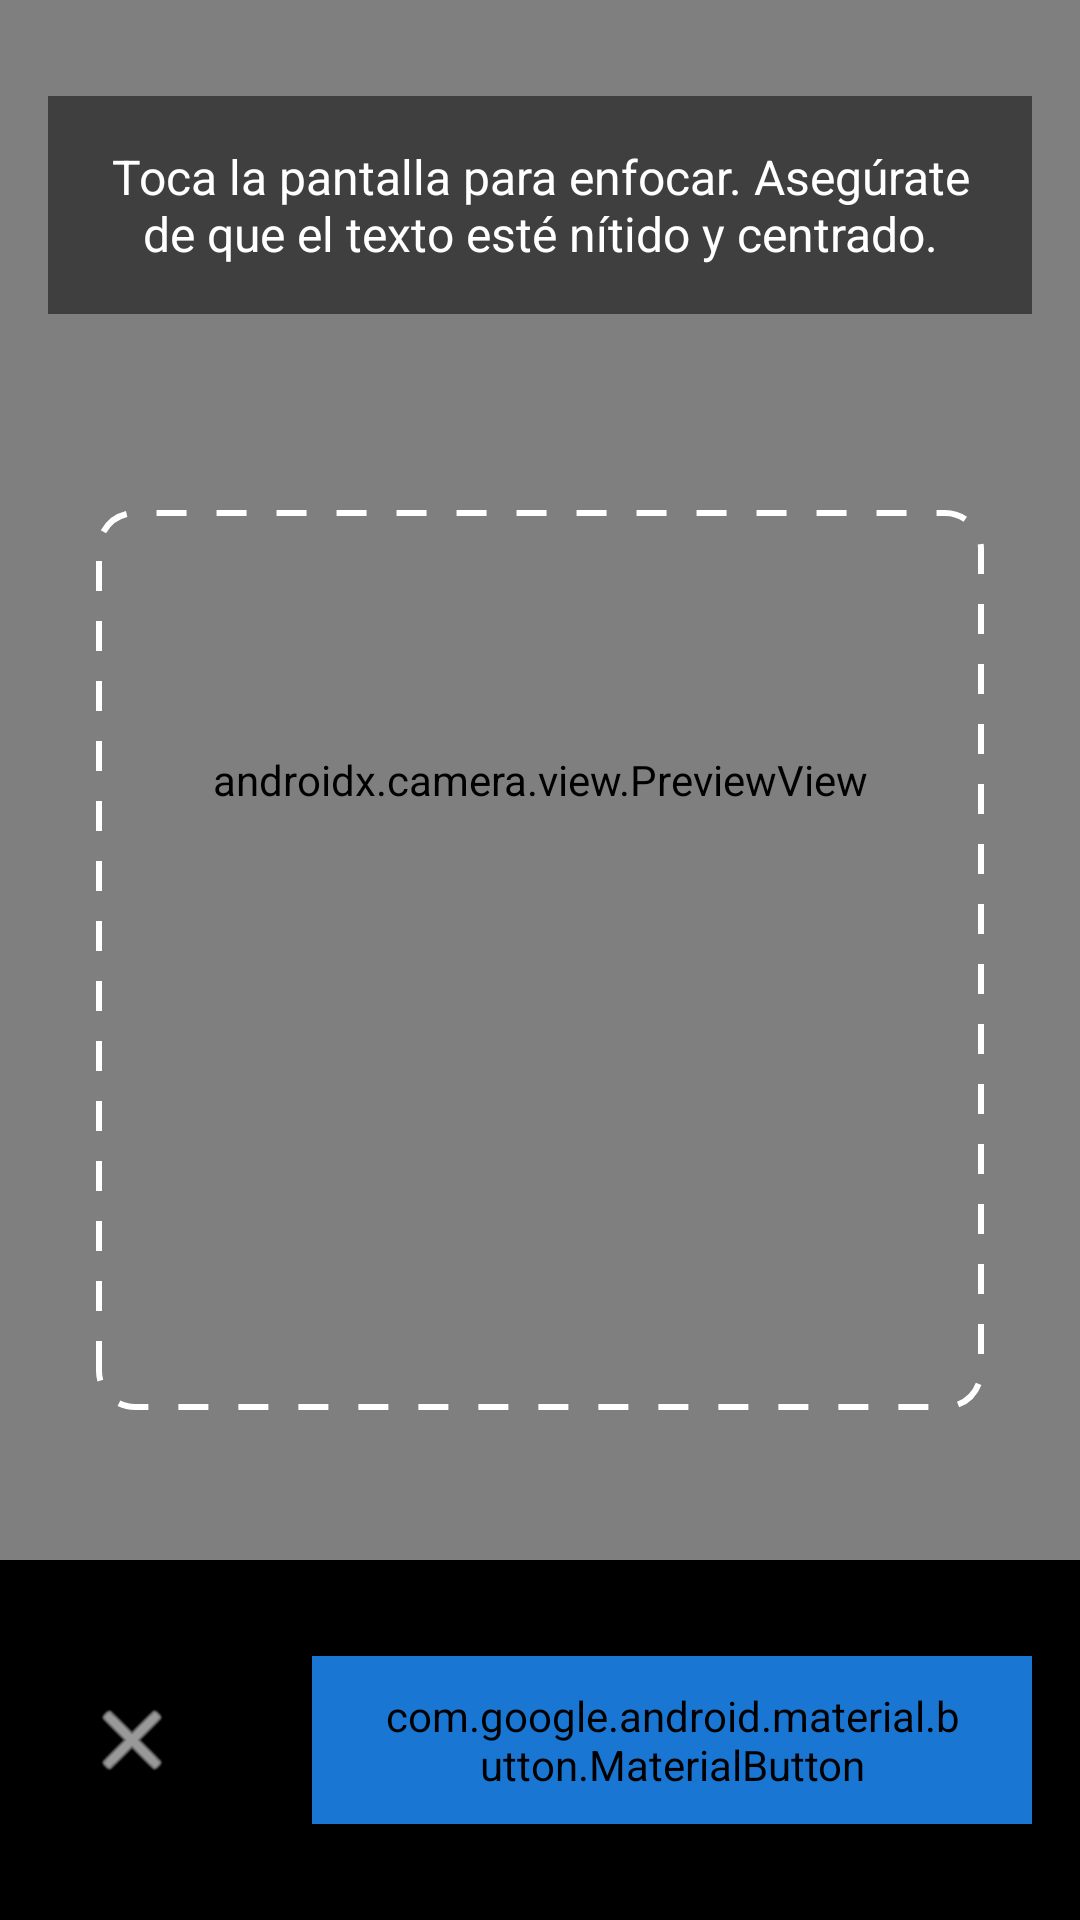

The Android layout XML behind this screen, and the referenced resources:
<!-- AndroidManifest.xml: application theme Theme.ListaFacilNueva -->
<!-- res/layout/activity_camera.xml -->
<?xml version="1.0" encoding="utf-8"?>
<androidx.constraintlayout.widget.ConstraintLayout xmlns:android="http://schemas.android.com/apk/res/android"
    xmlns:app="http://schemas.android.com/apk/res-auto"
    xmlns:tools="http://schemas.android.com/tools"
    android:layout_width="match_parent"
    android:layout_height="match_parent"
    android:background="@android:color/black"
    tools:context=".CameraActivity">

    
    <androidx.camera.view.PreviewView
        android:id="@+id/previewView"
        android:layout_width="0dp"
        android:layout_height="0dp"
        app:layout_constraintTop_toTopOf="parent"
        app:layout_constraintBottom_toTopOf="@id/controlsLayout"
        app:layout_constraintStart_toStartOf="parent"
        app:layout_constraintEnd_toEndOf="parent" />

    
    <TextView
        android:id="@+id/instructionsText"
        android:layout_width="0dp"
        android:layout_height="wrap_content"
        android:text="Toca la pantalla para enfocar. Asegúrate de que el texto esté nítido y centrado."
        android:textColor="@android:color/white"
        android:textSize="16sp"
        android:textAlignment="center"
        android:background="#80000000"
        android:padding="16dp"
        android:layout_marginStart="16dp"
        android:layout_marginEnd="16dp"
        android:layout_marginTop="32dp"
        app:layout_constraintTop_toTopOf="parent"
        app:layout_constraintStart_toStartOf="parent"
        app:layout_constraintEnd_toEndOf="parent" />

    
    <View
        android:id="@+id/frameGuide"
        android:layout_width="0dp"
        android:layout_height="300dp"
        android:layout_marginStart="32dp"
        android:layout_marginEnd="32dp"
        android:background="@drawable/camera_frame_guide"
        app:layout_constraintTop_toTopOf="parent"
        app:layout_constraintBottom_toBottomOf="parent"
        app:layout_constraintStart_toStartOf="parent"
        app:layout_constraintEnd_toEndOf="parent" />

    
    <LinearLayout
        android:id="@+id/controlsLayout"
        android:layout_width="0dp"
        android:layout_height="120dp"
        android:orientation="horizontal"
        android:gravity="center"
        android:background="#CC000000"
        android:padding="16dp"
        app:layout_constraintBottom_toBottomOf="parent"
        app:layout_constraintStart_toStartOf="parent"
        app:layout_constraintEnd_toEndOf="parent">

        
        <ImageButton
            android:id="@+id/buttonClose"
            android:layout_width="56dp"
            android:layout_height="56dp"
            android:layout_marginEnd="32dp"
            android:background="?attr/selectableItemBackgroundBorderless"
            android:src="@android:drawable/ic_menu_close_clear_cancel"
            android:contentDescription="Cerrar cámara"
            app:tint="@android:color/white" />

        
        <com.google.android.material.button.MaterialButton
            android:id="@+id/buttonCapture"
            android:layout_width="wrap_content"
            android:layout_height="56dp"
            android:text="Capturar Lista"
            android:textColor="@android:color/white"
            android:textSize="16sp"
            android:textStyle="bold"
            android:backgroundTint="@color/primary_blue"
            app:cornerRadius="28dp"
            app:icon="@android:drawable/ic_menu_camera"
            app:iconTint="@android:color/white"
            app:iconGravity="textStart"
            android:paddingStart="24dp"
            android:paddingEnd="24dp" />

    </LinearLayout>

</androidx.constraintlayout.widget.ConstraintLayout>
<!-- resources referenced by this layout -->
<resources>
  <color name="primary_blue">#1976D2</color>
  <!-- drawable camera_frame_guide (drawable) -->
  <?xml version="1.0" encoding="utf-8"?>
  <shape xmlns:android="http://schemas.android.com/apk/res/android"
      android:shape="rectangle">
      <solid android:color="@android:color/transparent" />
      <stroke
          android:width="2dp"
          android:color="#FFFFFF"
          android:dashWidth="10dp"
          android:dashGap="10dp" />
      <corners android:radius="12dp" />
  </shape>
  <style name="Theme.ListaFacilNueva" parent="Theme.AppCompat.Light.NoActionBar">
          
      </style>
</resources>
